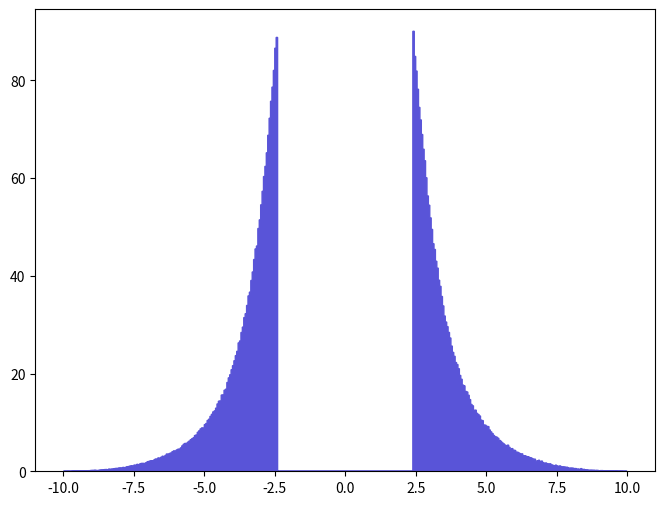

The script that saved this image: (Note: this script raises an exception after producing the figure.)
def selection_0():

    # Library import
    import numpy
    import matplotlib
    import matplotlib.pyplot   as plt
    import matplotlib.gridspec as gridspec

    # Library version
    matplotlib_version = matplotlib.__version__
    numpy_version      = numpy.__version__

    # Histo binning
    xBinning = numpy.linspace(-10.0,10.0,401,endpoint=True)

    # Creating data sequence: middle of each bin
    xData = numpy.array([-9.975,-9.925,-9.875,-9.825,-9.775,-9.725,-9.675,-9.625,-9.575,-9.525,-9.475,-9.425,-9.375,-9.325,-9.275,-9.225,-9.175,-9.125,-9.075,-9.025,-8.975,-8.925,-8.875,-8.825,-8.775,-8.725,-8.675,-8.625,-8.575,-8.525,-8.475,-8.425,-8.375,-8.325,-8.275,-8.225,-8.175,-8.125,-8.075,-8.025,-7.975,-7.925,-7.875,-7.825,-7.775,-7.725,-7.675,-7.625,-7.575,-7.525,-7.475,-7.425,-7.375,-7.325,-7.275,-7.225,-7.175,-7.125,-7.075,-7.025,-6.975,-6.925,-6.875,-6.825,-6.775,-6.725,-6.675,-6.625,-6.575,-6.525,-6.475,-6.425,-6.375,-6.325,-6.275,-6.225,-6.175,-6.125,-6.075,-6.025,-5.975,-5.925,-5.875,-5.825,-5.775,-5.725,-5.675,-5.625,-5.575,-5.525,-5.475,-5.425,-5.375,-5.325,-5.275,-5.225,-5.175,-5.125,-5.075,-5.025,-4.975,-4.925,-4.875,-4.825,-4.775,-4.725,-4.675,-4.625,-4.575,-4.525,-4.475,-4.425,-4.375,-4.325,-4.275,-4.225,-4.175,-4.125,-4.075,-4.025,-3.975,-3.925,-3.875,-3.825,-3.775,-3.725,-3.675,-3.625,-3.575,-3.525,-3.475,-3.425,-3.375,-3.325,-3.275,-3.225,-3.175,-3.125,-3.075,-3.025,-2.975,-2.925,-2.875,-2.825,-2.775,-2.725,-2.675,-2.625,-2.575,-2.525,-2.475,-2.425,-2.375,-2.325,-2.275,-2.225,-2.175,-2.125,-2.075,-2.025,-1.975,-1.925,-1.875,-1.825,-1.775,-1.725,-1.675,-1.625,-1.575,-1.525,-1.475,-1.425,-1.375,-1.325,-1.275,-1.225,-1.175,-1.125,-1.075,-1.025,-0.975,-0.925,-0.875,-0.825,-0.775,-0.725,-0.675,-0.625,-0.575,-0.525,-0.475,-0.425,-0.375,-0.325,-0.275,-0.225,-0.175,-0.125,-0.075,-0.025,0.025,0.075,0.125,0.175,0.225,0.275,0.325,0.375,0.425,0.475,0.525,0.575,0.625,0.675,0.725,0.775,0.825,0.875,0.925,0.975,1.025,1.075,1.125,1.175,1.225,1.275,1.325,1.375,1.425,1.475,1.525,1.575,1.625,1.675,1.725,1.775,1.825,1.875,1.925,1.975,2.025,2.075,2.125,2.175,2.225,2.275,2.325,2.375,2.425,2.475,2.525,2.575,2.625,2.675,2.725,2.775,2.825,2.875,2.925,2.975,3.025,3.075,3.125,3.175,3.225,3.275,3.325,3.375,3.425,3.475,3.525,3.575,3.625,3.675,3.725,3.775,3.825,3.875,3.925,3.975,4.025,4.075,4.125,4.175,4.225,4.275,4.325,4.375,4.425,4.475,4.525,4.575,4.625,4.675,4.725,4.775,4.825,4.875,4.925,4.975,5.025,5.075,5.125,5.175,5.225,5.275,5.325,5.375,5.425,5.475,5.525,5.575,5.625,5.675,5.725,5.775,5.825,5.875,5.925,5.975,6.025,6.075,6.125,6.175,6.225,6.275,6.325,6.375,6.425,6.475,6.525,6.575,6.625,6.675,6.725,6.775,6.825,6.875,6.925,6.975,7.025,7.075,7.125,7.175,7.225,7.275,7.325,7.375,7.425,7.475,7.525,7.575,7.625,7.675,7.725,7.775,7.825,7.875,7.925,7.975,8.025,8.075,8.125,8.175,8.225,8.275,8.325,8.375,8.425,8.475,8.525,8.575,8.625,8.675,8.725,8.775,8.825,8.875,8.925,8.975,9.025,9.075,9.125,9.175,9.225,9.275,9.325,9.375,9.425,9.475,9.525,9.575,9.625,9.675,9.725,9.775,9.825,9.875,9.925,9.975])

    # Creating weights for histo: y1_sdETA_0
    y1_sdETA_0_weights = numpy.array([0.0,0.00409408464734,0.0,0.00818816929469,0.0,0.00409408464734,0.0245645038841,0.0409408464734,0.0368467578261,0.0573171930628,0.0450349231208,0.0532230764155,0.0736934996522,0.0655053463575,0.0941639228889,0.0900698462416,0.110540269478,0.114634346126,0.126916616068,0.159669269246,0.188327885778,0.196516039073,0.229268692251,0.176045615836,0.155575192599,0.221080538957,0.278397732019,0.302962231903,0.307056308551,0.347997155024,0.364373501614,0.327526731788,0.454443227855,0.393032078145,0.470819614445,0.491289997681,0.544513154097,0.597736310512,0.589547917218,0.675523846812,0.704182623343,0.638677076986,0.790158152938,0.753311383111,0.822910926116,0.941639228889,0.978485998715,1.06855592496,1.12587307802,1.04399154507,1.27326015732,1.23231939085,1.41655323998,1.32648331374,1.51071716287,1.61306907905,1.62125747235,1.57622230923,1.69904500865,1.87509046448,1.9979131639,2.08798309015,2.15758223315,2.12482985997,2.31315770575,2.50967354482,2.52604993141,2.73894215707,2.6202138543,2.87404724644,3.08284547545,2.98458715591,3.23842054805,3.53728870331,3.45131277371,3.64782901278,3.74199293567,3.99992032446,4.17596458029,4.12683662052,4.35201243613,4.51168030537,4.55262027185,4.79417207404,5.20767573542,5.53110747056,5.69896333311,5.71124732305,5.95689112189,6.18206693749,6.46455870616,6.67335853517,6.86168638095,7.31203401216,7.43894990823,7.98755745897,8.28233321758,8.67536489572,8.88416072474,8.81046878509,9.5555921749,9.77667199386,10.4030674809,10.6650872663,11.238262797,11.655858455,12.1594300426,12.3723218683,12.9250254157,13.7847807116,14.3456722523,14.3988922087,15.6066472197,15.6394031929,16.589230415,16.7980262441,18.1777331142,19.1234683397,19.7539558234,20.7856669786,21.616762298,22.6239094732,23.6719926149,24.5522238941,26.2758304827,26.6729581574,28.4088487359,29.5101598341,31.4548502415,32.2531935878,33.9399562065,35.8969306039,36.6666179736,39.053468019,40.7934465941,43.3399645088,45.5098427319,46.1075622424,49.6898793088,51.4585578605,54.5372753393,57.3007930762,60.322230602,62.4020288988,65.1819066224,68.7724236821,72.256500829,75.7282579859,78.6268956122,82.0413328162,86.5898890913,88.7924872876,0.0,0.0,0.0,0.0,0.0,0.0,0.0,0.0,0.0,0.0,0.0,0.0,0.0,0.0,0.0,0.0,0.0,0.0,0.0,0.0,0.0,0.0,0.0,0.0,0.0,0.0,0.0,0.0,0.0,0.0,0.0,0.0,0.0,0.0,0.0,0.0,0.0,0.0,0.0,0.0,0.0,0.0,0.0,0.0,0.0,0.0,0.0,0.0,0.0,0.0,0.0,0.0,0.0,0.0,0.0,0.0,0.0,0.0,0.0,0.0,0.0,0.0,0.0,0.0,0.0,0.0,0.0,0.0,0.0,0.0,0.0,0.0,0.0,0.0,0.0,0.0,0.0,0.0,0.0,0.0,0.0,0.0,0.0,0.0,0.0,0.0,0.0,0.0,0.0,0.0,0.0,0.0,0.0,0.0,0.0,0.0,90.0493662584,84.9072104693,81.9144529201,78.188815971,74.4713790152,71.9125811106,68.9279835547,65.9147460223,63.56066795,60.0765908031,56.3550738507,54.4553954063,51.8638775285,49.5056794597,46.5742818602,45.3992828224,42.9878847971,41.5836059471,39.1066919754,37.8498090047,35.7782027011,33.8498882802,31.7823739733,30.5500549825,29.6002277603,28.4211327259,27.2829776579,25.6289670124,24.3352360718,23.5327967289,22.2595337716,21.8501261069,20.9903708109,19.6188519341,18.8368805744,17.6414095534,17.4776456875,16.3435826162,16.2248547134,15.5616152566,14.6772919807,13.6865247921,13.4040330234,12.4623937945,12.5156137509,11.8605622874,11.6108224919,11.3160467333,10.4767594206,10.3662195111,9.48190023525,9.42458028219,9.19940846658,9.14618451017,8.45428507677,8.06534539527,7.71734968024,7.32840999875,7.06229421667,6.98041428372,6.77161445471,6.32945481679,6.13293897772,5.82588322917,5.60889540686,5.36325160802,5.22405172201,5.34687562143,4.90471198352,4.45845634896,4.63859620144,4.31926046295,4.26603650653,3.9344147781,3.87300362839,3.7010521692,3.55775908654,3.56594707984,3.18929138828,3.17700939834,3.05828069557,2.98458715591,2.88223523973,2.77169493025,2.64887263083,2.47692077164,2.48510916494,2.07979469685,2.11664146668,2.25174615604,1.94469000749,2.0838886935,1.75636216171,1.60897508241,1.69904500865,1.54346953605,1.45749400645,1.52709354946,1.31010692715,1.21184900761,1.11359068808,1.25688377073,1.06855592496,1.0030507786,1.09312030484,0.912980852358,0.921168845653,0.892510469121,0.831098919411,0.822910926116,0.667335853517,0.659147460223,0.675523846812,0.638677076986,0.564983537334,0.560889540686,0.442161237913,0.474913611092,0.33980900173,0.540419157449,0.356185308319,0.388938001498,0.282491808667,0.302962231903,0.257927308783,0.204704192367,0.245645038841,0.225174615604,0.216986462309,0.176045615836,0.196516039073,0.159669269246,0.106446192831,0.13919884601,0.13919884601,0.0982579995363,0.0532230764155,0.0614112697102,0.0900698462416,0.0614112697102,0.0491289997681,0.0614112697102,0.0286585885314,0.0286585885314,0.0368467578261,0.012282253942,0.0245645038841,0.0163763345894,0.0163763345894,0.0,0.0,0.00409408464734])

    # Creating a new Canvas
    fig   = plt.figure(figsize=(8,6),dpi=80)
    frame = gridspec.GridSpec(1,1)
    pad   = fig.add_subplot(frame[0])

    # Creating a new Stack
    pad.hist(x=xData, bins=xBinning, weights=y1_sdETA_0_weights,\
             label="$signal$", histtype="stepfilled", rwidth=1.0,\
             color="#5954d8", edgecolor="#5954d8", linewidth=1, linestyle="solid",\
             bottom=None, cumulative=False, normed=False, align="mid", orientation="vertical")


    # Axis
    plt.rc('text',usetex=False)
    plt.xlabel(r"\Delta\eta ( j_{1} , j_{2} ) ",\
               fontsize=16,color="black")
    plt.ylabel(r"$\mathrm{Events}$ $(\mathcal{L}_{\mathrm{int}} = 40.0\ \mathrm{fb}^{-1})$ ",\
               fontsize=16,color="black")

    # Boundary of y-axis
    ymax=(y1_sdETA_0_weights).max()*1.1
    ymin=0 # linear scale
    #ymin=min([x for x in (y1_sdETA_0_weights) if x])/100. # log scale
    plt.gca().set_ylim(ymin,ymax)

    # Log/Linear scale for X-axis
    plt.gca().set_xscale("linear")
    #plt.gca().set_xscale("log",nonposx="clip")

    # Log/Linear scale for Y-axis
    plt.gca().set_yscale("linear")
    #plt.gca().set_yscale("log",nonposy="clip")

    # Saving the image
    plt.savefig('../../HTML/MadAnalysis5job_0/selection_0.png')
    plt.savefig('../../PDF/MadAnalysis5job_0/selection_0.png')
    plt.savefig('../../DVI/MadAnalysis5job_0/selection_0.eps')

# Running!
if __name__ == '__main__':
    selection_0()
